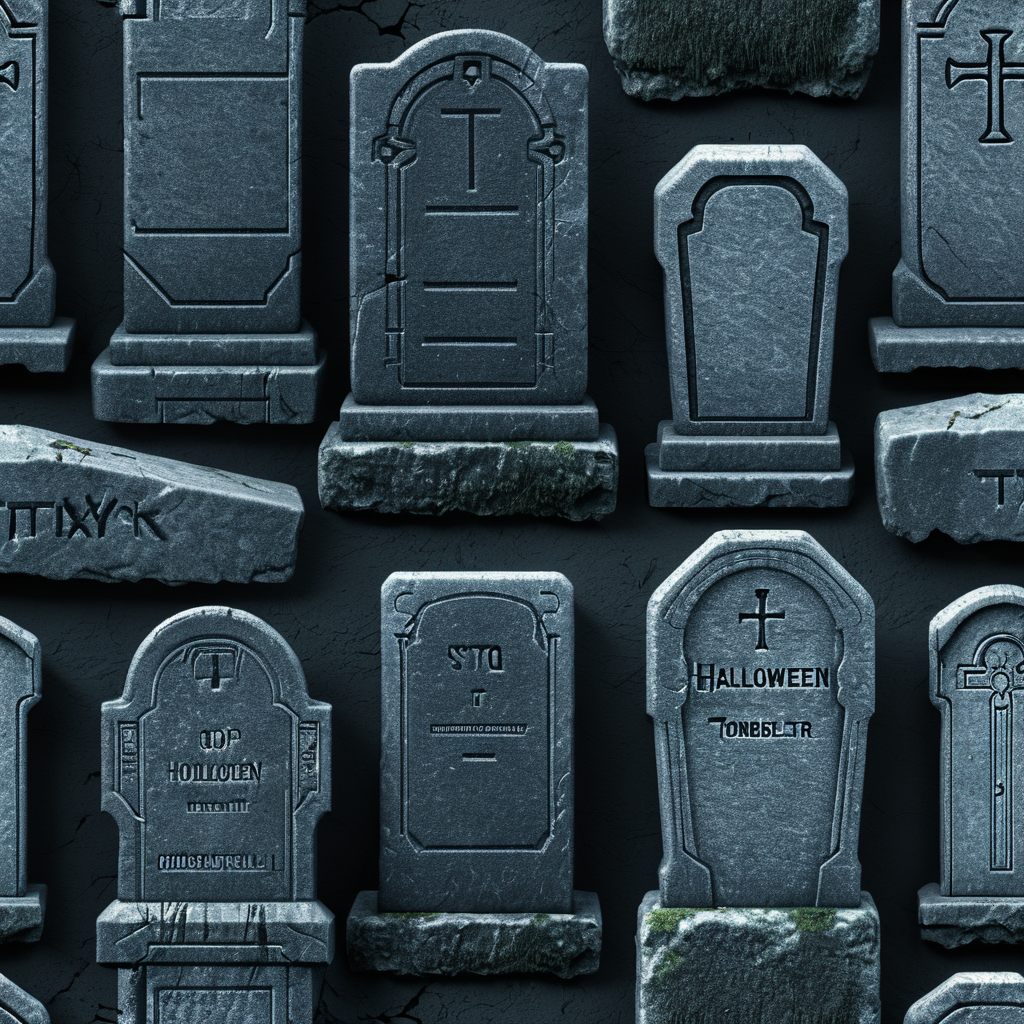
Generation parameters embedded in this image by AUTOMATIC1111 Stable Diffusion web UI or a fork of it (Forge, ...) (PNG 'parameters' text chunk):
<lora:seamless_texture:1> smlstxtr,  Halloween themed Tombstones, (Hyperrealism:1.1) (Cyberpunk:1.3) seamless texture
Negative prompt: bad hands, bad feet, bad faces, weird arms and legs, tattoo, statue, picture frame, anime, cartoon
Steps: 30, Sampler: DPM++ 2M, Schedule type: Karras, CFG scale: 7, Seed: 3826076688, Size: 1024x1024, Model hash: 33e58e8668, Model: Juggernaut-XI-byRunDiffusion, Token merging ratio: 0.1, Tiling: True, Lora hashes: "seamless_texture: 14f7c93cfec7", Version: v1.10.1